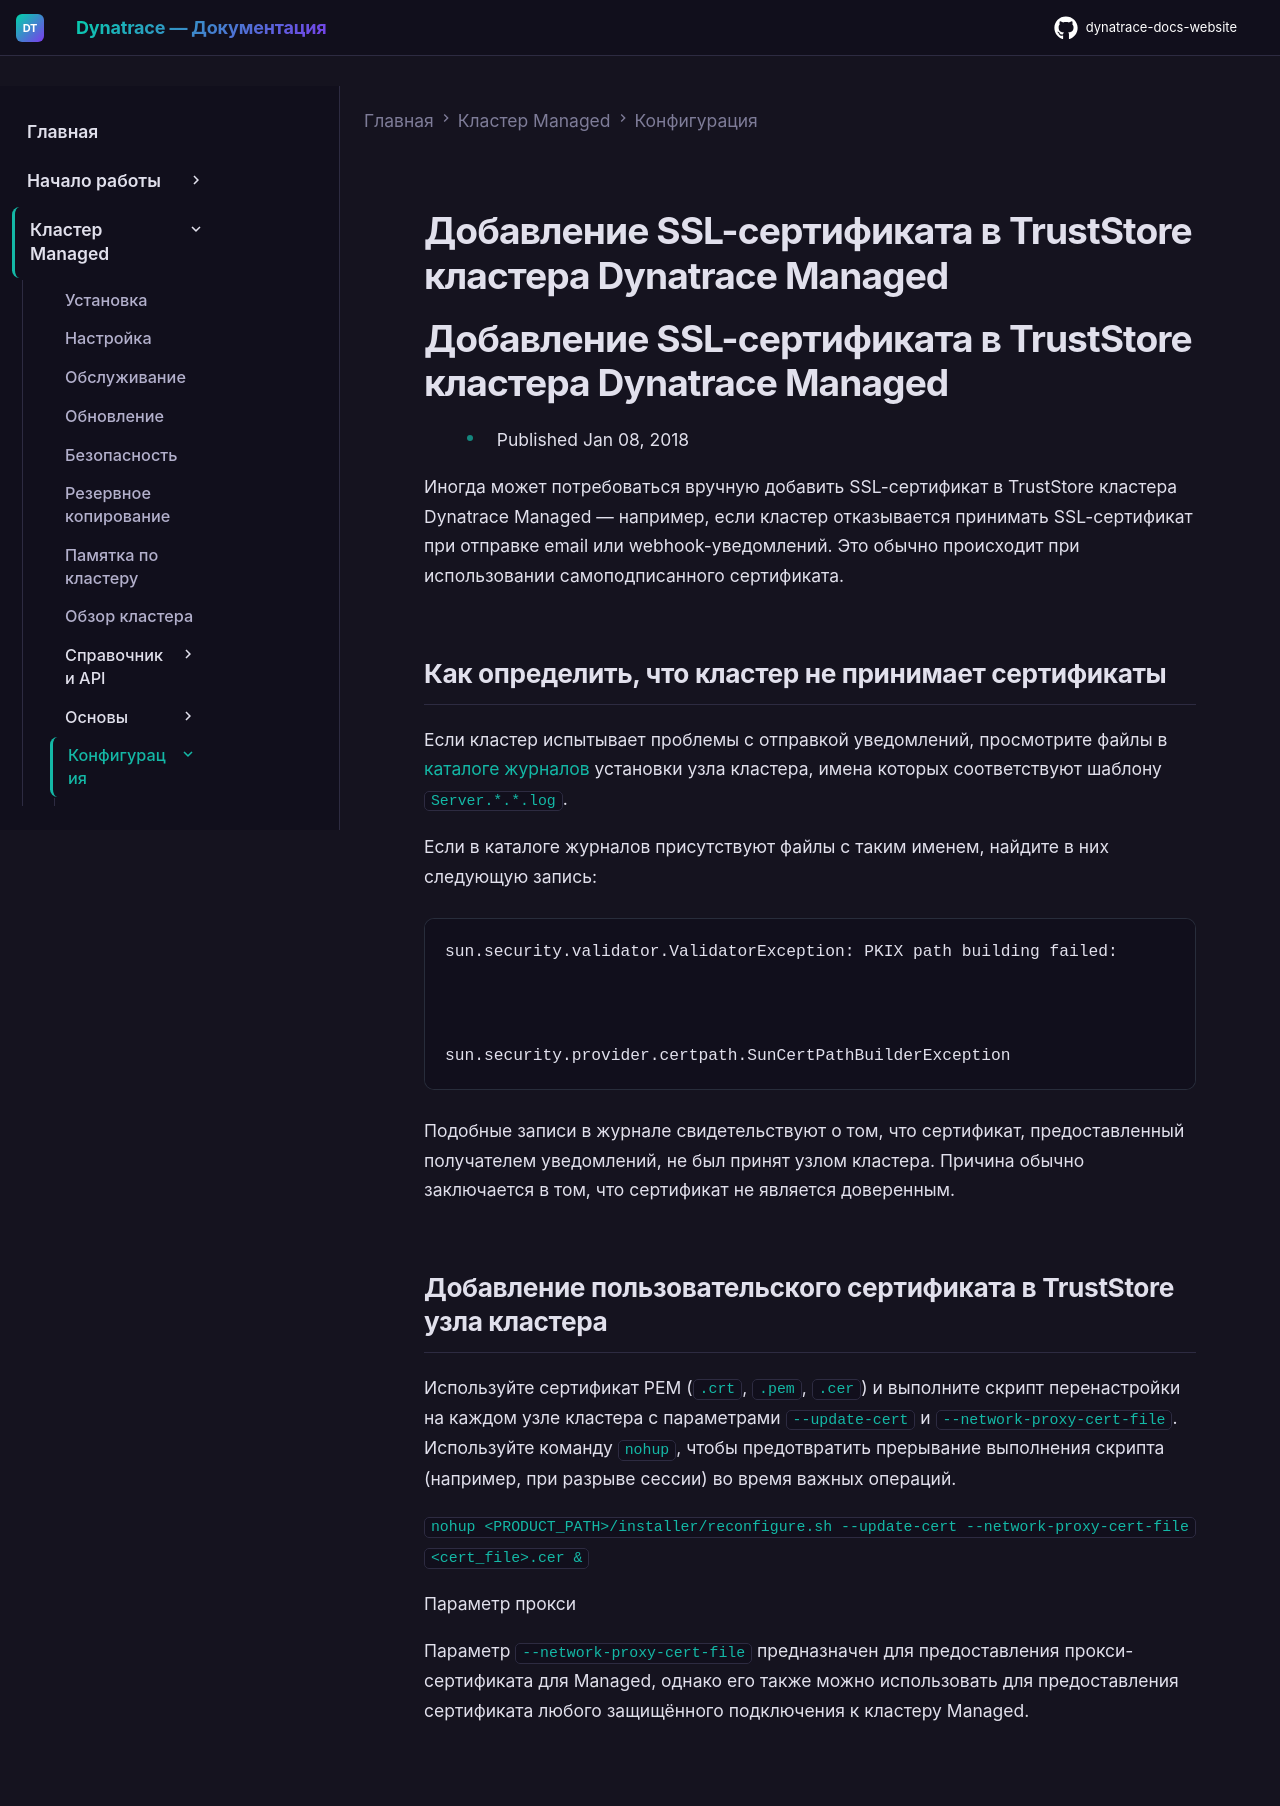

repository: Yerkebulan-Ardabayev/dynatrace-docs-website · page: managed-ru/managed-cluster/configuration/how-to-add-a-certificate-to-server-trust-store/index.html · generator: mkdocs

---
title: Добавление SSL-сертификата в TrustStore кластера Dynatrace Managed
source: https://docs.dynatrace.com/managed/managed-cluster/configuration/how-to-add-a-certificate-to-server-trust-store
scraped: 2026-05-12T11:53:05.491075
---

# Добавление SSL-сертификата в TrustStore кластера Dynatrace Managed

# Добавление SSL-сертификата в TrustStore кластера Dynatrace Managed

* Published Jan 08, 2018

Иногда может потребоваться вручную добавить SSL-сертификат в TrustStore кластера Dynatrace Managed — например, если кластер отказывается принимать SSL-сертификат при отправке email или webhook-уведомлений. Это обычно происходит при использовании самоподписанного сертификата.

## Как определить, что кластер не принимает сертификаты

Если кластер испытывает проблемы с отправкой уведомлений, просмотрите файлы в [каталоге журналов](/managed/managed-cluster/installation/managed-hardware-requirements "Review the hardware sizing, storage, and multi-node cluster requirements before installing Dynatrace Managed on your infrastructure.") установки узла кластера, имена которых соответствуют шаблону `Server.*.*.log`.

Если в каталоге журналов присутствуют файлы с таким именем, найдите в них следующую запись:

```
sun.security.validator.ValidatorException: PKIX path building failed:



sun.security.provider.certpath.SunCertPathBuilderException
```

Подобные записи в журнале свидетельствуют о том, что сертификат, предоставленный получателем уведомлений, не был принят узлом кластера. Причина обычно заключается в том, что сертификат не является доверенным.

## Добавление пользовательского сертификата в TrustStore узла кластера

Используйте сертификат PEM (`.crt`, `.pem`, `.cer`) и выполните скрипт перенастройки на каждом узле кластера с параметрами `--update-cert` и `--network-proxy-cert-file`. Используйте команду `nohup`, чтобы предотвратить прерывание выполнения скрипта (например, при разрыве сессии) во время важных операций.

`nohup <PRODUCT_PATH>/installer/reconfigure.sh --update-cert --network-proxy-cert-file <cert_file>.cer &`

Параметр прокси

Параметр `--network-proxy-cert-file` предназначен для предоставления прокси-сертификата для Managed, однако его также можно использовать для предоставления сертификата любого защищённого подключения к кластеру Managed.
